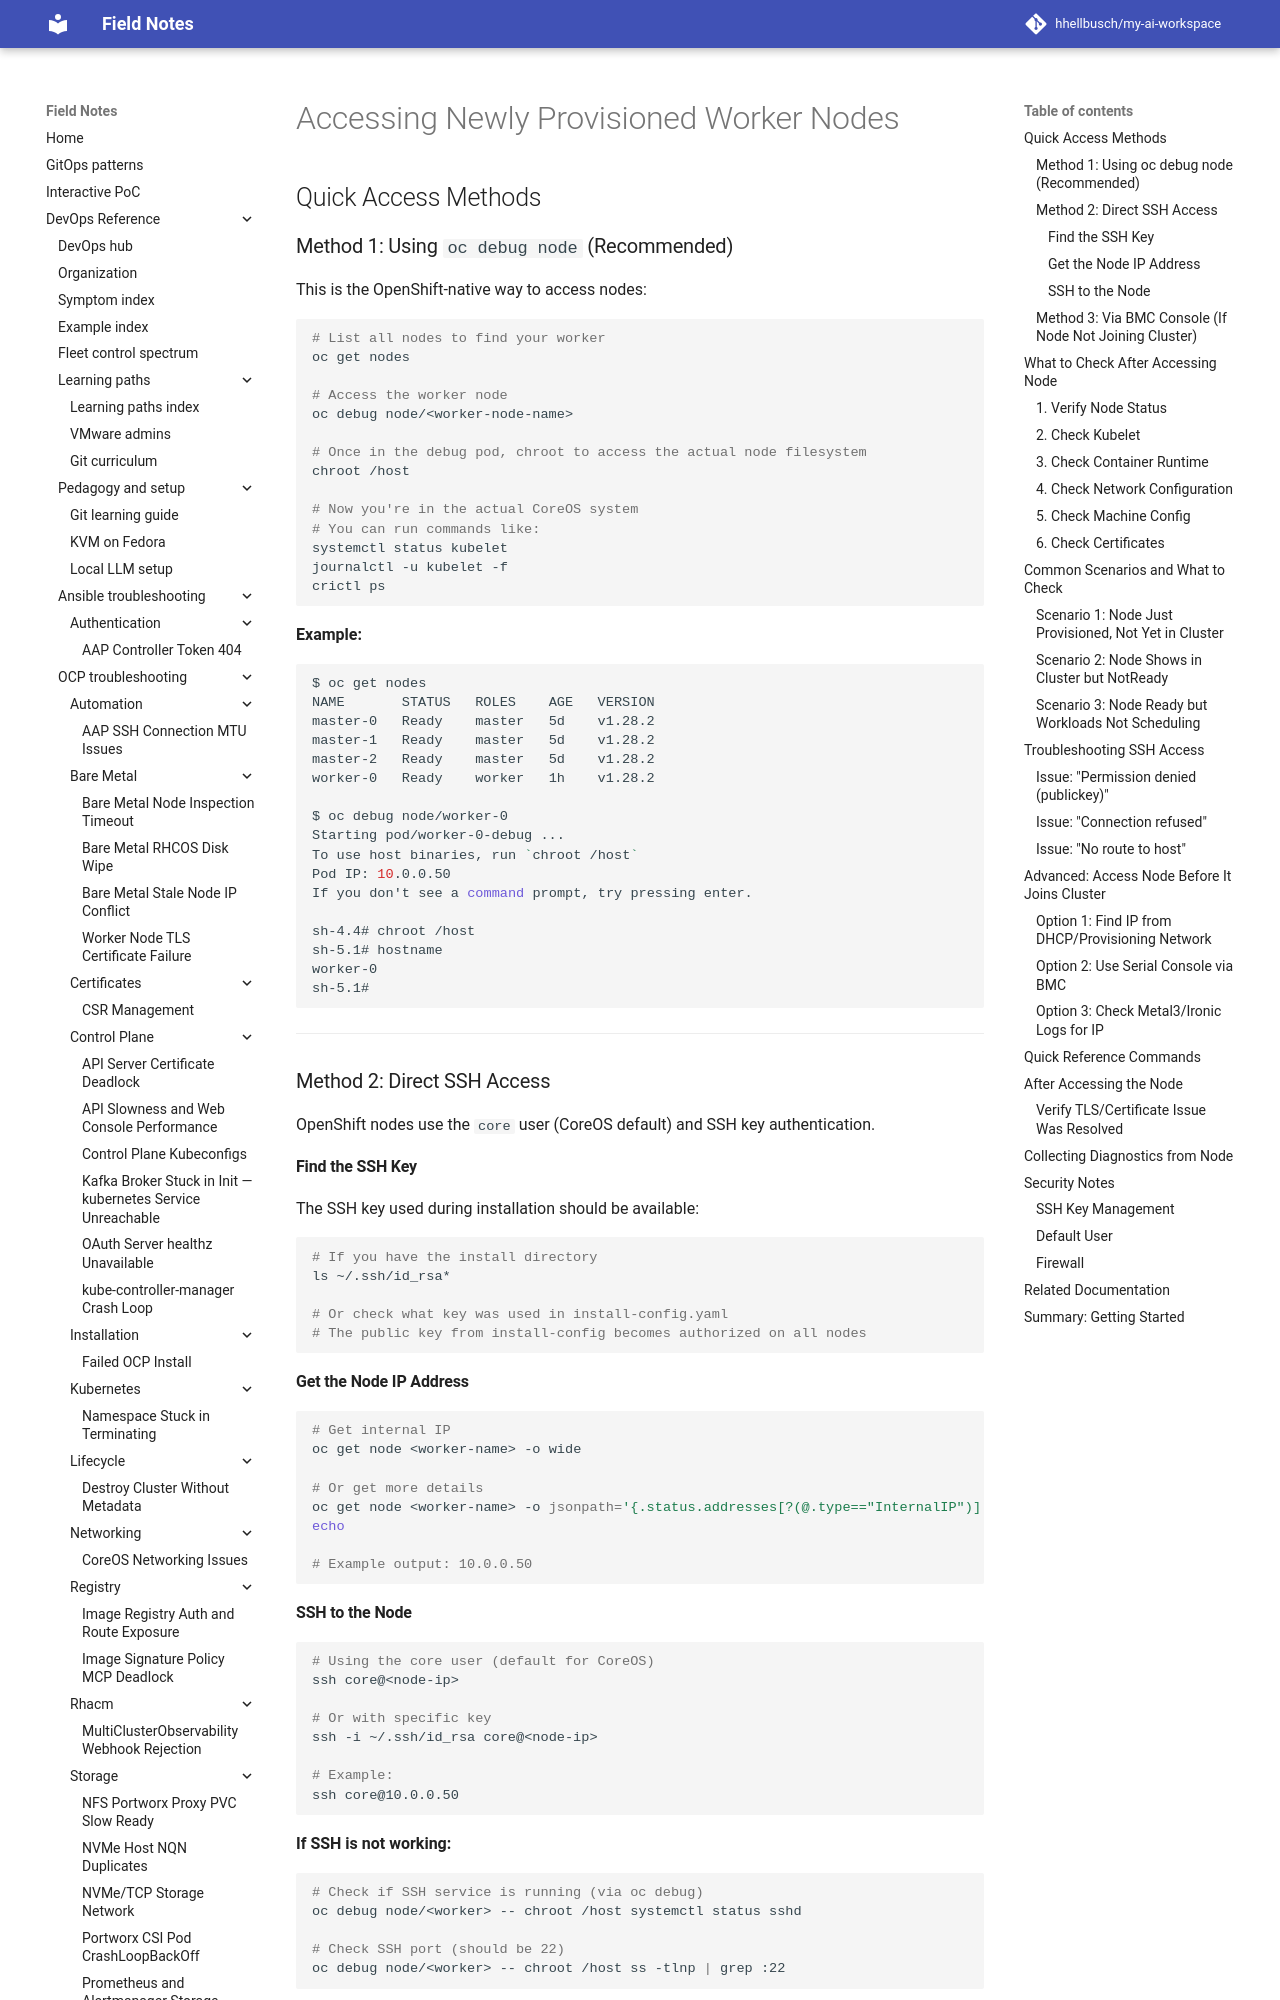

repository: hhellbusch/my-ai-workspace · page: devops/ocp/troubleshooting/worker-node-tls-cert-failure/ACCESSING-NODES/index.html · generator: mkdocs

# Accessing Newly Provisioned Worker Nodes

## Quick Access Methods

### Method 1: Using `oc debug node` (Recommended)

This is the OpenShift-native way to access nodes:

```bash
# List all nodes to find your worker
oc get nodes

# Access the worker node
oc debug node/<worker-node-name>

# Once in the debug pod, chroot to access the actual node filesystem
chroot /host

# Now you're in the actual CoreOS system
# You can run commands like:
systemctl status kubelet
journalctl -u kubelet -f
crictl ps
```

**Example:**
```bash
$ oc get nodes
NAME       STATUS   ROLES    AGE   VERSION
master-0   Ready    master   5d    v1.28.2
master-1   Ready    master   5d    v1.28.2
master-2   Ready    master   5d    v1.28.2
worker-0   Ready    worker   1h    v1.28.2

$ oc debug node/worker-0
Starting pod/worker-0-debug ...
To use host binaries, run `chroot /host`
Pod IP: 10.0.0.50
If you don't see a command prompt, try pressing enter.

sh-4.4# chroot /host
sh-5.1# hostname
worker-0
sh-5.1# 
```

---

### Method 2: Direct SSH Access

OpenShift nodes use the `core` user (CoreOS default) and SSH key authentication.

#### Find the SSH Key

The SSH key used during installation should be available:

```bash
# If you have the install directory
ls ~/.ssh/id_rsa*

# Or check what key was used in install-config.yaml
# The public key from install-config becomes authorized on all nodes
```

#### Get the Node IP Address

```bash
# Get internal IP
oc get node <worker-name> -o wide

# Or get more details
oc get node <worker-name> -o jsonpath='{.status.addresses[?(@.type=="InternalIP")].address}'
echo

# Example output: 10.0.0.50
```

#### SSH to the Node

```bash
# Using the core user (default for CoreOS)
ssh core@<node-ip>

# Or with specific key
ssh -i ~/.ssh/id_rsa core@<node-ip>

# Example:
ssh core@10.0.0.50
```

**If SSH is not working:**
```bash
# Check if SSH service is running (via oc debug)
oc debug node/<worker> -- chroot /host systemctl status sshd

# Check SSH port (should be 22)
oc debug node/<worker> -- chroot /host ss -tlnp | grep :22
```

---
